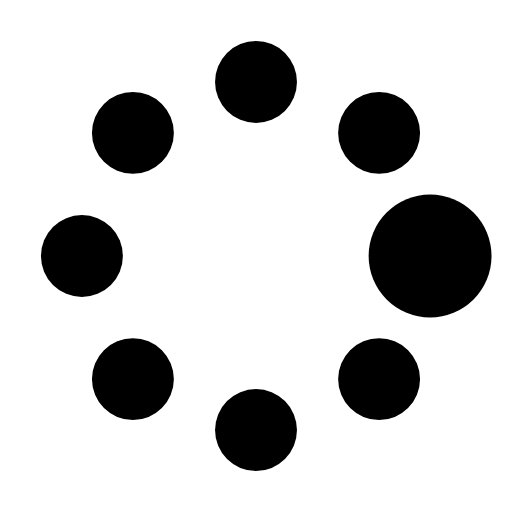
t = 0.00 s
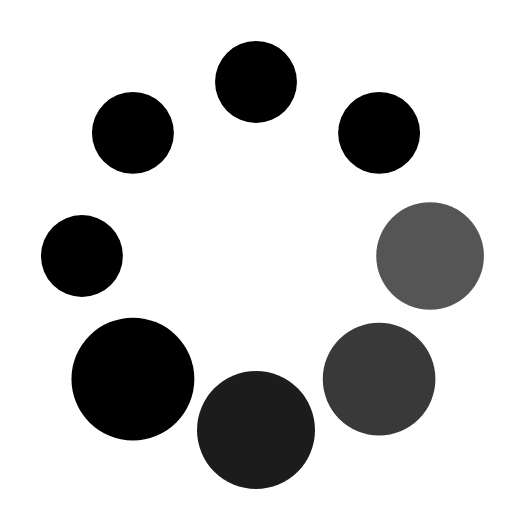
t = 0.37 s
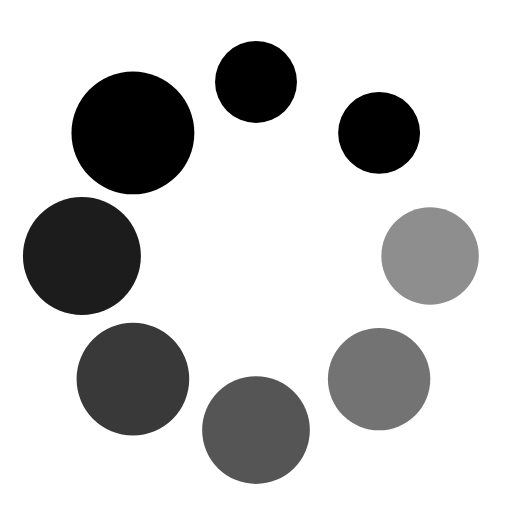
t = 0.62 s
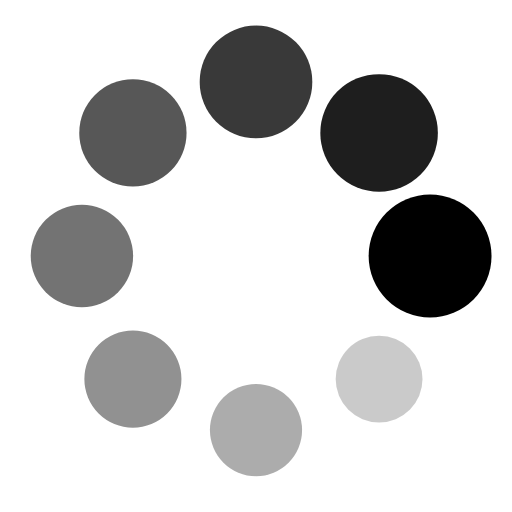
t = 1.00 s
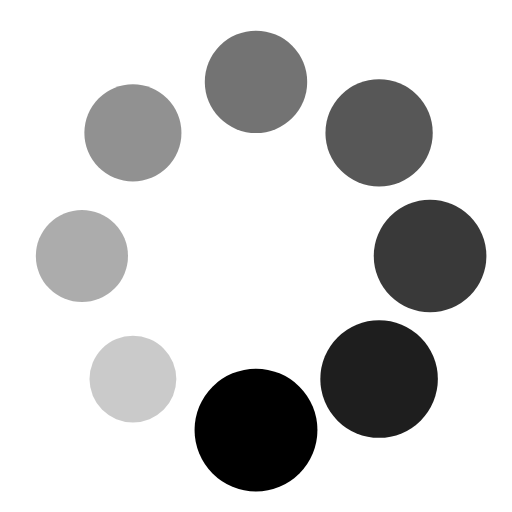
t = 1.25 s
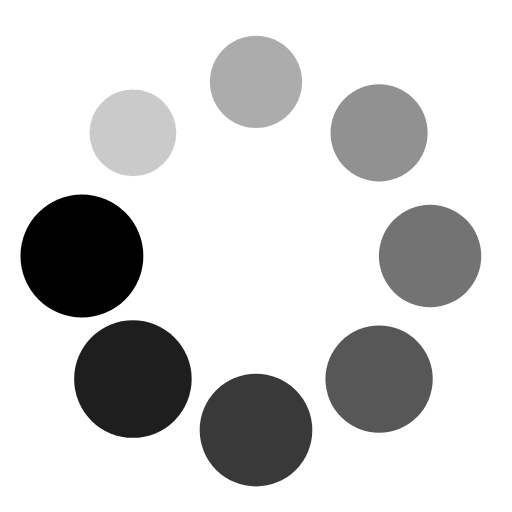
t = 1.50 s

The animated SVG that drew these frames (rendered in a browser with its animation timeline set to each time). Animation: 16 SMIL elements (animate=8,animateTransform=8); one cycle of 1.87 s, repeats indefinitely.

<?xml version="1.0" encoding="utf-8"?><svg width='36px' height='36px' xmlns="http://www.w3.org/2000/svg" viewBox="0 0 100 100" preserveAspectRatio="xMidYMid" class="uil-spin"><rect x="0" y="0" width="100" height="100" fill="none" class="bk"></rect><g transform="translate(50 50)"><g transform="rotate(0) translate(34 0)"><circle cx="0" cy="0" r="8" fill="#000"><animate attributeName="opacity" from="1" to="0.1" begin="0s" dur="1s" repeatCount="indefinite"></animate><animateTransform attributeName="transform" type="scale" from="1.5" to="1" begin="0s" dur="1s" repeatCount="indefinite"></animateTransform></circle></g><g transform="rotate(45) translate(34 0)"><circle cx="0" cy="0" r="8" fill="#000"><animate attributeName="opacity" from="1" to="0.1" begin="0.12s" dur="1s" repeatCount="indefinite"></animate><animateTransform attributeName="transform" type="scale" from="1.5" to="1" begin="0.12s" dur="1s" repeatCount="indefinite"></animateTransform></circle></g><g transform="rotate(90) translate(34 0)"><circle cx="0" cy="0" r="8" fill="#000"><animate attributeName="opacity" from="1" to="0.1" begin="0.25s" dur="1s" repeatCount="indefinite"></animate><animateTransform attributeName="transform" type="scale" from="1.5" to="1" begin="0.25s" dur="1s" repeatCount="indefinite"></animateTransform></circle></g><g transform="rotate(135) translate(34 0)"><circle cx="0" cy="0" r="8" fill="#000"><animate attributeName="opacity" from="1" to="0.1" begin="0.37s" dur="1s" repeatCount="indefinite"></animate><animateTransform attributeName="transform" type="scale" from="1.5" to="1" begin="0.37s" dur="1s" repeatCount="indefinite"></animateTransform></circle></g><g transform="rotate(180) translate(34 0)"><circle cx="0" cy="0" r="8" fill="#000"><animate attributeName="opacity" from="1" to="0.1" begin="0.5s" dur="1s" repeatCount="indefinite"></animate><animateTransform attributeName="transform" type="scale" from="1.5" to="1" begin="0.5s" dur="1s" repeatCount="indefinite"></animateTransform></circle></g><g transform="rotate(225) translate(34 0)"><circle cx="0" cy="0" r="8" fill="#000"><animate attributeName="opacity" from="1" to="0.1" begin="0.62s" dur="1s" repeatCount="indefinite"></animate><animateTransform attributeName="transform" type="scale" from="1.5" to="1" begin="0.62s" dur="1s" repeatCount="indefinite"></animateTransform></circle></g><g transform="rotate(270) translate(34 0)"><circle cx="0" cy="0" r="8" fill="#000"><animate attributeName="opacity" from="1" to="0.1" begin="0.75s" dur="1s" repeatCount="indefinite"></animate><animateTransform attributeName="transform" type="scale" from="1.5" to="1" begin="0.75s" dur="1s" repeatCount="indefinite"></animateTransform></circle></g><g transform="rotate(315) translate(34 0)"><circle cx="0" cy="0" r="8" fill="#000"><animate attributeName="opacity" from="1" to="0.1" begin="0.87s" dur="1s" repeatCount="indefinite"></animate><animateTransform attributeName="transform" type="scale" from="1.5" to="1" begin="0.87s" dur="1s" repeatCount="indefinite"></animateTransform></circle></g></g></svg>